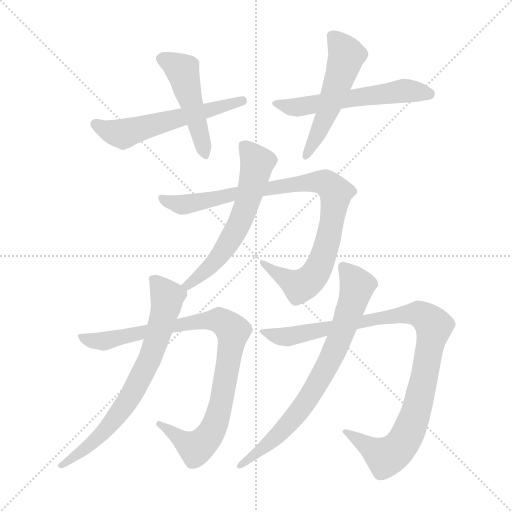
t = 0.00 s
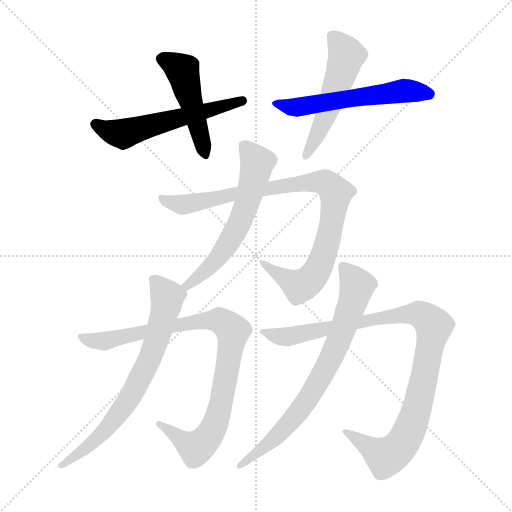
t = 1.68 s
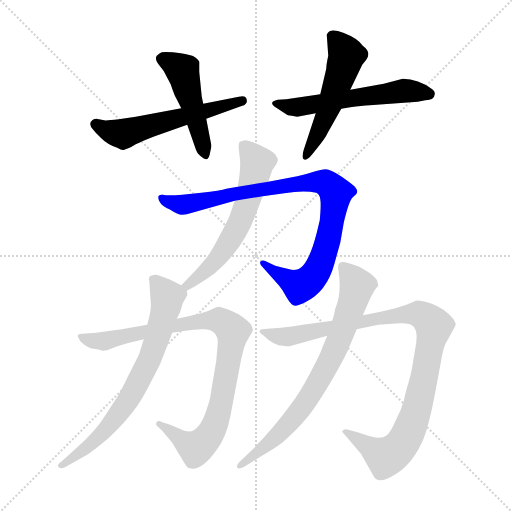
t = 3.35 s
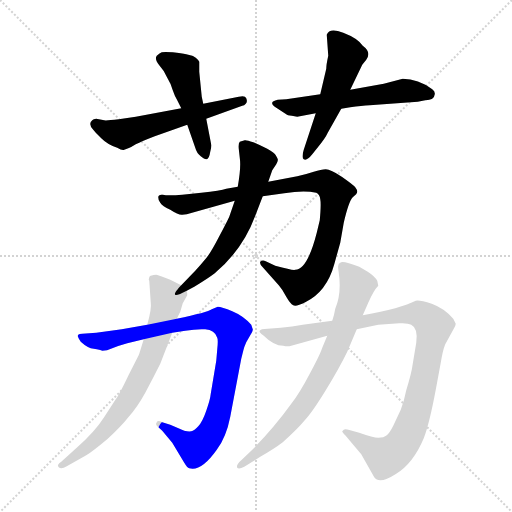
t = 5.03 s
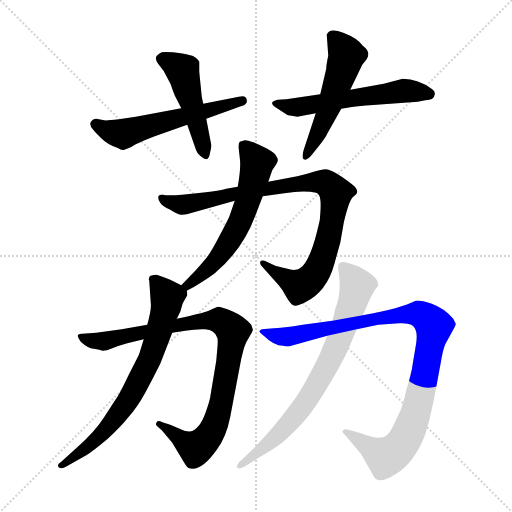
t = 6.71 s
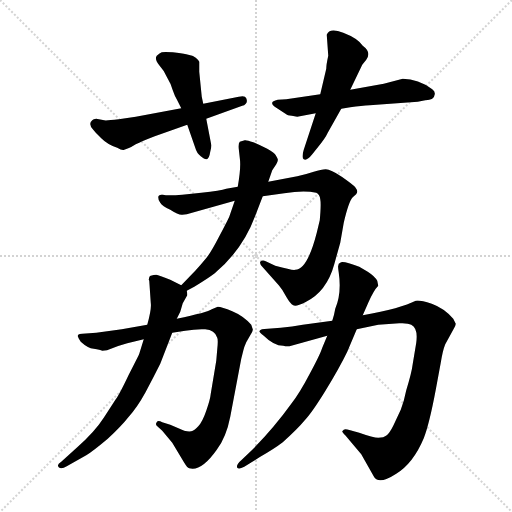
t = 8.39 s

The animated SVG that drew these frames (rendered in a browser with its animation timeline set to each time). Animation: 10 CSS @keyframes rules; one cycle of 8.38 s.

<svg version="1.1" viewBox="0 0 1024 1024" xmlns="http://www.w3.org/2000/svg">
  <g stroke="lightgray" stroke-dasharray="1,1" stroke-width="1" transform="scale(4, 4)">
    <line x1="0" y1="0" x2="256" y2="256"></line>
    <line x1="256" y1="0" x2="0" y2="256"></line>
    <line x1="128" y1="0" x2="128" y2="256"></line>
    <line x1="0" y1="128" x2="256" y2="128"></line>
  </g>
<g transform="scale(1, -1) translate(0, -860)">
   <style type="text/css">
    @keyframes keyframes0 {
      from {
       stroke: blue;
       stroke-dashoffset: 560;
       stroke-width: 128;
       }
       65% {
       animation-timing-function: step-end;
       stroke: blue;
       stroke-dashoffset: 0;
       stroke-width: 128;
       }
       to {
       stroke: black;
       stroke-width: 1024;
       }
       }
       #make-me-a-hanzi-animation-0 {
         animation: keyframes0 0.705729s both;
         animation-delay: 0.000000s;
         animation-timing-function: linear;
       }
    @keyframes keyframes1 {
      from {
       stroke: blue;
       stroke-dashoffset: 477;
       stroke-width: 128;
       }
       61% {
       animation-timing-function: step-end;
       stroke: blue;
       stroke-dashoffset: 0;
       stroke-width: 128;
       }
       to {
       stroke: black;
       stroke-width: 1024;
       }
       }
       #make-me-a-hanzi-animation-1 {
         animation: keyframes1 0.638184s both;
         animation-delay: 0.705729s;
         animation-timing-function: linear;
       }
    @keyframes keyframes2 {
      from {
       stroke: blue;
       stroke-dashoffset: 557;
       stroke-width: 128;
       }
       64% {
       animation-timing-function: step-end;
       stroke: blue;
       stroke-dashoffset: 0;
       stroke-width: 128;
       }
       to {
       stroke: black;
       stroke-width: 1024;
       }
       }
       #make-me-a-hanzi-animation-2 {
         animation: keyframes2 0.703288s both;
         animation-delay: 1.343913s;
         animation-timing-function: linear;
       }
    @keyframes keyframes3 {
      from {
       stroke: blue;
       stroke-dashoffset: 521;
       stroke-width: 128;
       }
       63% {
       animation-timing-function: step-end;
       stroke: blue;
       stroke-dashoffset: 0;
       stroke-width: 128;
       }
       to {
       stroke: black;
       stroke-width: 1024;
       }
       }
       #make-me-a-hanzi-animation-3 {
         animation: keyframes3 0.673991s both;
         animation-delay: 2.047201s;
         animation-timing-function: linear;
       }
    @keyframes keyframes4 {
      from {
       stroke: blue;
       stroke-dashoffset: 910;
       stroke-width: 128;
       }
       75% {
       animation-timing-function: step-end;
       stroke: blue;
       stroke-dashoffset: 0;
       stroke-width: 128;
       }
       to {
       stroke: black;
       stroke-width: 1024;
       }
       }
       #make-me-a-hanzi-animation-4 {
         animation: keyframes4 0.990560s both;
         animation-delay: 2.721191s;
         animation-timing-function: linear;
       }
    @keyframes keyframes5 {
      from {
       stroke: blue;
       stroke-dashoffset: 592;
       stroke-width: 128;
       }
       66% {
       animation-timing-function: step-end;
       stroke: blue;
       stroke-dashoffset: 0;
       stroke-width: 128;
       }
       to {
       stroke: black;
       stroke-width: 1024;
       }
       }
       #make-me-a-hanzi-animation-5 {
         animation: keyframes5 0.731771s both;
         animation-delay: 3.711751s;
         animation-timing-function: linear;
       }
    @keyframes keyframes6 {
      from {
       stroke: blue;
       stroke-dashoffset: 914;
       stroke-width: 128;
       }
       75% {
       animation-timing-function: step-end;
       stroke: blue;
       stroke-dashoffset: 0;
       stroke-width: 128;
       }
       to {
       stroke: black;
       stroke-width: 1024;
       }
       }
       #make-me-a-hanzi-animation-6 {
         animation: keyframes6 0.993815s both;
         animation-delay: 4.443522s;
         animation-timing-function: linear;
       }
    @keyframes keyframes7 {
      from {
       stroke: blue;
       stroke-dashoffset: 713;
       stroke-width: 128;
       }
       70% {
       animation-timing-function: step-end;
       stroke: blue;
       stroke-dashoffset: 0;
       stroke-width: 128;
       }
       to {
       stroke: black;
       stroke-width: 1024;
       }
       }
       #make-me-a-hanzi-animation-7 {
         animation: keyframes7 0.830241s both;
         animation-delay: 5.437337s;
         animation-timing-function: linear;
       }
    @keyframes keyframes8 {
      from {
       stroke: blue;
       stroke-dashoffset: 994;
       stroke-width: 128;
       }
       76% {
       animation-timing-function: step-end;
       stroke: blue;
       stroke-dashoffset: 0;
       stroke-width: 128;
       }
       to {
       stroke: black;
       stroke-width: 1024;
       }
       }
       #make-me-a-hanzi-animation-8 {
         animation: keyframes8 1.058919s both;
         animation-delay: 6.267578s;
         animation-timing-function: linear;
       }
    @keyframes keyframes9 {
      from {
       stroke: blue;
       stroke-dashoffset: 742;
       stroke-width: 128;
       }
       71% {
       animation-timing-function: step-end;
       stroke: blue;
       stroke-dashoffset: 0;
       stroke-width: 128;
       }
       to {
       stroke: black;
       stroke-width: 1024;
       }
       }
       #make-me-a-hanzi-animation-9 {
         animation: keyframes9 0.853841s both;
         animation-delay: 7.326497s;
         animation-timing-function: linear;
       }
</style>
<path d="M 362.5 643.5 L 271.5 626.5 L 237.5 621.5 Q 212.5 618.5 208.5 619.5 L 192.5 622.5 Q 186.5 622.5 184.5 619.5 Q 175.5 612.5 186.5 600.5 Q 189.5 596.5 202.5 583.5 Q 215.5 570.5 234.5 564.5 Q 244.5 558.5 248.5 560.5 L 256.5 563.5 Q 260.5 564.5 271.5 571.5 Q 283.5 577.5 309.5 587.5 L 374.5 610.5 L 412.5 622.5 L 484.5 648.5 Q 488.5 648.5 491.5 652.5 Q 495.5 656.5 492.5 663.5 Q 490.5 669.5 477.5 666.5 L 406.5 652.5 L 362.5 643.5 Z" fill="lightgray"></path> 
<path d="M 354.5 659.5 L 362.5 643.5 L 374.5 610.5 L 390.5 564.5 Q 393.5 553.5 401.5 547.5 Q 409.5 540.5 413.5 541.5 Q 418.5 543.5 420.5 556.5 Q 423.5 568.5 422.5 570.5 L 412.5 622.5 L 406.5 652.5 L 403.5 666.5 L 398.5 716.5 L 398.5 736.5 Q 397.5 739.5 391.5 744.5 Q 385.5 748.5 384.5 748.5 L 372.5 751.5 Q 363.5 753.5 345.5 755.5 Q 327.5 756.5 323.5 755.5 Q 319.5 754.5 313.5 748.5 Q 308.5 741.5 318.5 729.5 Q 329.5 717.5 334.5 704.5 Q 342.5 691.5 345.5 679.5 Q 349.5 667.5 354.5 659.5 Z" fill="lightgray"></path> 
<path d="M 767.5 692.5 L 700.5 680.5 L 640.5 671.5 L 572.5 661.5 L 555.5 660.5 Q 536.5 656.5 549.5 646.5 L 572.5 631.5 Q 574.5 629.5 583.5 628.5 L 594.5 626.5 L 631.5 633.5 L 682.5 642.5 L 700.5 645.5 Q 723.5 648.5 739.5 649.5 L 835.5 656.5 L 850.5 659.5 Q 862.5 660.5 865.5 663.5 Q 868.5 665.5 869.5 671.5 Q 870.5 677.5 864.5 681.5 Q 836.5 702.5 805.5 702.5 L 767.5 692.5 Z" fill="lightgray"></path> 
<path d="M 700.5 680.5 L 724.5 730.5 L 732.5 740.5 Q 743.5 755.5 725.5 768.5 Q 715.5 783.5 686.5 794.5 Q 658.5 805.5 653.5 790.5 L 656.5 748.5 Q 652.5 730.5 652.5 722.5 L 640.5 671.5 L 631.5 633.5 L 607.5 560.5 Q 602.5 544.5 607.5 541.5 Q 613.5 537.5 624.5 551.5 L 636.5 566.5 Q 650.5 583.5 655.5 594.5 L 682.5 642.5 L 700.5 680.5 Z" fill="lightgray"></path> 
<path d="M 525.5 467.5 L 568.5 473.5 Q 607.5 479.5 632.5 474.5 Q 639.5 471.5 640.5 461.5 Q 642.5 451.5 639.5 419.5 L 633.5 394.5 Q 614.5 320.5 590.5 320.5 Q 586.5 318.5 550.5 328.5 L 531.5 337.5 Q 524.5 340.5 520.5 336.5 Q 518.5 332.5 525.5 325.5 L 557.5 289.5 Q 565.5 280.5 572.5 266.5 Q 580.5 252.5 586.5 249.5 Q 592.5 246.5 610.5 255.5 Q 653.5 276.5 668.5 331.5 L 680.5 374.5 L 687.5 414.5 Q 697.5 457.5 705.5 465.5 Q 714.5 472.5 714.5 476.5 Q 714.5 480.5 710.5 485.5 Q 706.5 490.5 683.5 506.5 Q 661.5 521.5 651.5 521.5 Q 642.5 521.5 627.5 516.5 Q 612.5 511.5 594.5 507.5 L 536.5 496.5 L 475.5 486.5 L 452.5 482.5 Q 441.5 478.5 402.5 474.5 L 364.5 470.5 Q 335.5 468.5 325.5 470.5 Q 316.5 471.5 316.5 465.5 Q 316.5 458.5 320.5 454.5 Q 324.5 447.5 340.5 440.5 Q 357.5 429.5 364.5 430.5 L 373.5 431.5 L 469.5 458.5 L 525.5 467.5 Z" fill="lightgray"></path> 
<path d="M 373.5 278.5 L 388.5 286.5 Q 416.5 303.5 429.5 313.5 Q 485.5 360.5 510.5 428.5 L 525.5 467.5 L 536.5 496.5 L 544.5 519.5 L 552.5 531.5 Q 556.5 538.5 555.5 541.5 Q 554.5 544.5 551.5 549.5 Q 549.5 554.5 534.5 562.5 Q 520.5 569.5 506.5 575.5 Q 492.5 580.5 489.5 579.5 L 479.5 576.5 Q 476.5 573.5 477.5 562.5 L 479.5 544.5 Q 482.5 525.5 475.5 486.5 L 469.5 458.5 L 458.5 426.5 Q 454.5 417.5 437.5 385.5 Q 420.5 352.5 410.5 341.5 Q 401.5 330.5 390.5 318.5 L 362.5 289.5 C 341.5 267.5 347.5 264.5 373.5 278.5 Z" fill="lightgray"></path> 
<path d="M 435.5 246.5 L 423.5 241.5 Q 415.5 235.5 353.5 222.5 L 294.5 210.5 L 243.5 201.5 L 192.5 194.5 L 164.5 192.5 Q 158.5 192.5 156.5 190.5 Q 154.5 188.5 156.5 185.5 Q 156.5 184.5 161.5 176.5 Q 175.5 163.5 187.5 162.5 Q 200.5 160.5 204.5 158.5 Q 213.5 158.5 224.5 163.5 Q 236.5 168.5 254.5 173.5 L 287.5 181.5 L 344.5 194.5 L 370.5 198.5 Q 392.5 202.5 410.5 201.5 Q 429.5 200.5 434.5 184.5 Q 436.5 180.5 434.5 161.5 L 432.5 138.5 L 421.5 72.5 Q 420.5 61.5 412.5 38.5 Q 404.5 15.5 396.5 7.5 Q 388.5 -1.5 382.5 -2.5 Q 377.5 -3.5 368.5 -1.5 L 340.5 10.5 L 324.5 15.5 Q 315.5 20.5 313.5 15.5 Q 310.5 12.5 313.5 8.5 L 324.5 -1.5 L 344.5 -25.5 L 368.5 -65.5 Q 374.5 -75.5 378.5 -76.5 Q 402.5 -83.5 433.5 -39.5 Q 452.5 -14.5 460.5 26.5 L 482.5 142.5 L 486.5 158.5 Q 487.5 164.5 492.5 175.5 L 500.5 189.5 Q 506.5 198.5 505.5 201.5 L 502.5 210.5 Q 486.5 228.5 464.5 237.5 Q 443.5 246.5 435.5 246.5 Z" fill="lightgray"></path> 
<path d="M 353.5 222.5 L 360.5 236.5 L 365.5 253.5 L 374.5 269.5 Q 374.5 275.5 373.5 278.5 C 374.5 283.5 374.5 283.5 362.5 289.5 L 340.5 300.5 Q 317.5 309.5 312.5 310.5 Q 307.5 310.5 301.5 308.5 Q 298.5 308.5 297.5 300.5 L 298.5 298.5 L 301.5 254.5 Q 303.5 242.5 294.5 210.5 L 287.5 181.5 L 278.5 152.5 Q 277.5 149.5 257.5 110.5 Q 238.5 70.5 231.5 61.5 L 207.5 24.5 Q 189.5 -3.5 154.5 -34.5 L 122.5 -63.5 Q 112.5 -69.5 117.5 -74.5 Q 122.5 -79.5 133.5 -72.5 L 172.5 -50.5 Q 184.5 -43.5 215.5 -17.5 Q 242.5 7.5 257.5 26.5 Q 274.5 45.5 290.5 74.5 Q 306.5 104.5 320.5 132.5 L 344.5 194.5 L 353.5 222.5 Z" fill="lightgray"></path> 
<path d="M 664.5 218.5 L 605.5 210.5 Q 584.5 206.5 561.5 204.5 L 535.5 202.5 Q 520.5 202.5 519.5 198.5 Q 516.5 196.5 527.5 188.5 Q 547.5 168.5 566.5 168.5 Q 575.5 166.5 582.5 168.5 L 654.5 188.5 L 713.5 201.5 L 756.5 210.5 L 798.5 213.5 Q 815.5 214.5 822.5 210.5 Q 836.5 203.5 832.5 174.5 L 825.5 132.5 Q 823.5 115.5 812.5 79.5 L 807.5 58.5 L 801.5 40.5 L 786.5 8.5 Q 779.5 -5.5 773.5 -10.5 Q 767.5 -15.5 756.5 -15.5 Q 746.5 -15.5 718.5 -5.5 L 700.5 -0.5 Q 689.5 2.5 687.5 0.5 L 684.5 -2.5 Q 684.5 -4.5 690.5 -10.5 L 722.5 -48.5 L 748.5 -94.5 Q 758.5 -109.5 792.5 -87.5 Q 826.5 -66.5 847.5 -16.5 Q 858.5 11.5 871.5 80.5 L 881.5 134.5 Q 885.5 159.5 890.5 171.5 L 907.5 202.5 Q 911.5 209.5 911.5 212.5 L 906.5 222.5 Q 888.5 243.5 863.5 252.5 Q 838.5 260.5 831.5 258.5 Q 802.5 243.5 725.5 229.5 L 664.5 218.5 Z" fill="lightgray"></path> 
<path d="M 725.5 229.5 L 736.5 254.5 Q 747.5 279.5 756.5 288.5 L 754.5 298.5 Q 749.5 307.5 735.5 316.5 L 718.5 326.5 Q 684.5 339.5 680.5 334.5 Q 676.5 333.5 676.5 328.5 Q 675.5 327.5 677.5 314.5 Q 683.5 273.5 670.5 242.5 Q 668.5 230.5 664.5 218.5 L 654.5 188.5 L 644.5 164.5 Q 640.5 151.5 619.5 112.5 Q 598.5 72.5 582.5 52.5 Q 546.5 2.5 502.5 -41.5 L 482.5 -60.5 Q 471.5 -70.5 474.5 -75.5 Q 477.5 -79.5 488.5 -73.5 L 520.5 -53.5 Q 548.5 -37.5 565.5 -24.5 Q 595.5 2.5 609.5 19.5 Q 624.5 35.5 651.5 79.5 Q 678.5 123.5 694.5 156.5 L 713.5 201.5 L 725.5 229.5 Z" fill="lightgray"></path> 
      <clipPath id="make-me-a-hanzi-clip-0">
      <path d="M 362.5 643.5 L 271.5 626.5 L 237.5 621.5 Q 212.5 618.5 208.5 619.5 L 192.5 622.5 Q 186.5 622.5 184.5 619.5 Q 175.5 612.5 186.5 600.5 Q 189.5 596.5 202.5 583.5 Q 215.5 570.5 234.5 564.5 Q 244.5 558.5 248.5 560.5 L 256.5 563.5 Q 260.5 564.5 271.5 571.5 Q 283.5 577.5 309.5 587.5 L 374.5 610.5 L 412.5 622.5 L 484.5 648.5 Q 488.5 648.5 491.5 652.5 Q 495.5 656.5 492.5 663.5 Q 490.5 669.5 477.5 666.5 L 406.5 652.5 L 362.5 643.5 Z" fill="lightgray"></path>
      </clipPath>
      <path clip-path="url(#make-me-a-hanzi-clip-0)" d="M 192.5 610.5 L 209.5 600.5 L 246.5 592.5 L 483.5 658.5 " fill="none" id="make-me-a-hanzi-animation-0" stroke-dasharray="432 864" stroke-linecap="round"></path>

      <clipPath id="make-me-a-hanzi-clip-1">
      <path d="M 354.5 659.5 L 362.5 643.5 L 374.5 610.5 L 390.5 564.5 Q 393.5 553.5 401.5 547.5 Q 409.5 540.5 413.5 541.5 Q 418.5 543.5 420.5 556.5 Q 423.5 568.5 422.5 570.5 L 412.5 622.5 L 406.5 652.5 L 403.5 666.5 L 398.5 716.5 L 398.5 736.5 Q 397.5 739.5 391.5 744.5 Q 385.5 748.5 384.5 748.5 L 372.5 751.5 Q 363.5 753.5 345.5 755.5 Q 327.5 756.5 323.5 755.5 Q 319.5 754.5 313.5 748.5 Q 308.5 741.5 318.5 729.5 Q 329.5 717.5 334.5 704.5 Q 342.5 691.5 345.5 679.5 Q 349.5 667.5 354.5 659.5 Z" fill="lightgray"></path>
      </clipPath>
      <path clip-path="url(#make-me-a-hanzi-clip-1)" d="M 325.5 742.5 L 364.5 718.5 L 409.5 549.5 " fill="none" id="make-me-a-hanzi-animation-1" stroke-dasharray="349 698" stroke-linecap="round"></path>

      <clipPath id="make-me-a-hanzi-clip-2">
      <path d="M 767.5 692.5 L 700.5 680.5 L 640.5 671.5 L 572.5 661.5 L 555.5 660.5 Q 536.5 656.5 549.5 646.5 L 572.5 631.5 Q 574.5 629.5 583.5 628.5 L 594.5 626.5 L 631.5 633.5 L 682.5 642.5 L 700.5 645.5 Q 723.5 648.5 739.5 649.5 L 835.5 656.5 L 850.5 659.5 Q 862.5 660.5 865.5 663.5 Q 868.5 665.5 869.5 671.5 Q 870.5 677.5 864.5 681.5 Q 836.5 702.5 805.5 702.5 L 767.5 692.5 Z" fill="lightgray"></path>
      </clipPath>
      <path clip-path="url(#make-me-a-hanzi-clip-2)" d="M 560.5 650.5 L 597.5 645.5 L 805.5 678.5 L 858.5 672.5 " fill="none" id="make-me-a-hanzi-animation-2" stroke-dasharray="429 858" stroke-linecap="round"></path>

      <clipPath id="make-me-a-hanzi-clip-3">
      <path d="M 700.5 680.5 L 724.5 730.5 L 732.5 740.5 Q 743.5 755.5 725.5 768.5 Q 715.5 783.5 686.5 794.5 Q 658.5 805.5 653.5 790.5 L 656.5 748.5 Q 652.5 730.5 652.5 722.5 L 640.5 671.5 L 631.5 633.5 L 607.5 560.5 Q 602.5 544.5 607.5 541.5 Q 613.5 537.5 624.5 551.5 L 636.5 566.5 Q 650.5 583.5 655.5 594.5 L 682.5 642.5 L 700.5 680.5 Z" fill="lightgray"></path>
      </clipPath>
      <path clip-path="url(#make-me-a-hanzi-clip-3)" d="M 666.5 785.5 L 693.5 749.5 L 643.5 609.5 L 610.5 546.5 " fill="none" id="make-me-a-hanzi-animation-3" stroke-dasharray="393 786" stroke-linecap="round"></path>

      <clipPath id="make-me-a-hanzi-clip-4">
      <path d="M 525.5 467.5 L 568.5 473.5 Q 607.5 479.5 632.5 474.5 Q 639.5 471.5 640.5 461.5 Q 642.5 451.5 639.5 419.5 L 633.5 394.5 Q 614.5 320.5 590.5 320.5 Q 586.5 318.5 550.5 328.5 L 531.5 337.5 Q 524.5 340.5 520.5 336.5 Q 518.5 332.5 525.5 325.5 L 557.5 289.5 Q 565.5 280.5 572.5 266.5 Q 580.5 252.5 586.5 249.5 Q 592.5 246.5 610.5 255.5 Q 653.5 276.5 668.5 331.5 L 680.5 374.5 L 687.5 414.5 Q 697.5 457.5 705.5 465.5 Q 714.5 472.5 714.5 476.5 Q 714.5 480.5 710.5 485.5 Q 706.5 490.5 683.5 506.5 Q 661.5 521.5 651.5 521.5 Q 642.5 521.5 627.5 516.5 Q 612.5 511.5 594.5 507.5 L 536.5 496.5 L 475.5 486.5 L 452.5 482.5 Q 441.5 478.5 402.5 474.5 L 364.5 470.5 Q 335.5 468.5 325.5 470.5 Q 316.5 471.5 316.5 465.5 Q 316.5 458.5 320.5 454.5 Q 324.5 447.5 340.5 440.5 Q 357.5 429.5 364.5 430.5 L 373.5 431.5 L 469.5 458.5 L 525.5 467.5 Z" fill="lightgray"></path>
      </clipPath>
      <path clip-path="url(#make-me-a-hanzi-clip-4)" d="M 324.5 462.5 L 366.5 450.5 L 560.5 487.5 L 640.5 496.5 L 653.5 492.5 L 671.5 474.5 L 669.5 449.5 L 650.5 359.5 L 626.5 307.5 L 610.5 292.5 L 596.5 288.5 L 526.5 332.5 " fill="none" id="make-me-a-hanzi-animation-4" stroke-dasharray="782 1564" stroke-linecap="round"></path>

      <clipPath id="make-me-a-hanzi-clip-5">
      <path d="M 373.5 278.5 L 388.5 286.5 Q 416.5 303.5 429.5 313.5 Q 485.5 360.5 510.5 428.5 L 525.5 467.5 L 536.5 496.5 L 544.5 519.5 L 552.5 531.5 Q 556.5 538.5 555.5 541.5 Q 554.5 544.5 551.5 549.5 Q 549.5 554.5 534.5 562.5 Q 520.5 569.5 506.5 575.5 Q 492.5 580.5 489.5 579.5 L 479.5 576.5 Q 476.5 573.5 477.5 562.5 L 479.5 544.5 Q 482.5 525.5 475.5 486.5 L 469.5 458.5 L 458.5 426.5 Q 454.5 417.5 437.5 385.5 Q 420.5 352.5 410.5 341.5 Q 401.5 330.5 390.5 318.5 L 362.5 289.5 C 341.5 267.5 347.5 264.5 373.5 278.5 Z" fill="lightgray"></path>
      </clipPath>
      <path clip-path="url(#make-me-a-hanzi-clip-5)" d="M 487.5 568.5 L 514.5 535.5 L 480.5 416.5 L 424.5 330.5 L 372.5 288.5 " fill="none" id="make-me-a-hanzi-animation-5" stroke-dasharray="464 928" stroke-linecap="round"></path>

      <clipPath id="make-me-a-hanzi-clip-6">
      <path d="M 435.5 246.5 L 423.5 241.5 Q 415.5 235.5 353.5 222.5 L 294.5 210.5 L 243.5 201.5 L 192.5 194.5 L 164.5 192.5 Q 158.5 192.5 156.5 190.5 Q 154.5 188.5 156.5 185.5 Q 156.5 184.5 161.5 176.5 Q 175.5 163.5 187.5 162.5 Q 200.5 160.5 204.5 158.5 Q 213.5 158.5 224.5 163.5 Q 236.5 168.5 254.5 173.5 L 287.5 181.5 L 344.5 194.5 L 370.5 198.5 Q 392.5 202.5 410.5 201.5 Q 429.5 200.5 434.5 184.5 Q 436.5 180.5 434.5 161.5 L 432.5 138.5 L 421.5 72.5 Q 420.5 61.5 412.5 38.5 Q 404.5 15.5 396.5 7.5 Q 388.5 -1.5 382.5 -2.5 Q 377.5 -3.5 368.5 -1.5 L 340.5 10.5 L 324.5 15.5 Q 315.5 20.5 313.5 15.5 Q 310.5 12.5 313.5 8.5 L 324.5 -1.5 L 344.5 -25.5 L 368.5 -65.5 Q 374.5 -75.5 378.5 -76.5 Q 402.5 -83.5 433.5 -39.5 Q 452.5 -14.5 460.5 26.5 L 482.5 142.5 L 486.5 158.5 Q 487.5 164.5 492.5 175.5 L 500.5 189.5 Q 506.5 198.5 505.5 201.5 L 502.5 210.5 Q 486.5 228.5 464.5 237.5 Q 443.5 246.5 435.5 246.5 Z" fill="lightgray"></path>
      </clipPath>
      <path clip-path="url(#make-me-a-hanzi-clip-6)" d="M 161.5 188.5 L 174.5 180.5 L 206.5 177.5 L 367.5 214.5 L 419.5 219.5 L 446.5 216.5 L 457.5 206.5 L 465.5 195.5 L 450.5 96.5 L 430.5 11.5 L 419.5 -9.5 L 391.5 -36.5 L 319.5 12.5 " fill="none" id="make-me-a-hanzi-animation-6" stroke-dasharray="786 1572" stroke-linecap="round"></path>

      <clipPath id="make-me-a-hanzi-clip-7">
      <path d="M 353.5 222.5 L 360.5 236.5 L 365.5 253.5 L 374.5 269.5 Q 374.5 275.5 373.5 278.5 C 374.5 283.5 374.5 283.5 362.5 289.5 L 340.5 300.5 Q 317.5 309.5 312.5 310.5 Q 307.5 310.5 301.5 308.5 Q 298.5 308.5 297.5 300.5 L 298.5 298.5 L 301.5 254.5 Q 303.5 242.5 294.5 210.5 L 287.5 181.5 L 278.5 152.5 Q 277.5 149.5 257.5 110.5 Q 238.5 70.5 231.5 61.5 L 207.5 24.5 Q 189.5 -3.5 154.5 -34.5 L 122.5 -63.5 Q 112.5 -69.5 117.5 -74.5 Q 122.5 -79.5 133.5 -72.5 L 172.5 -50.5 Q 184.5 -43.5 215.5 -17.5 Q 242.5 7.5 257.5 26.5 Q 274.5 45.5 290.5 74.5 Q 306.5 104.5 320.5 132.5 L 344.5 194.5 L 353.5 222.5 Z" fill="lightgray"></path>
      </clipPath>
      <path clip-path="url(#make-me-a-hanzi-clip-7)" d="M 303.5 302.5 L 323.5 283.5 L 333.5 258.5 L 297.5 137.5 L 260.5 65.5 L 211.5 -0.5 L 161.5 -45.5 L 122.5 -70.5 " fill="none" id="make-me-a-hanzi-animation-7" stroke-dasharray="585 1170" stroke-linecap="round"></path>

      <clipPath id="make-me-a-hanzi-clip-8">
      <path d="M 664.5 218.5 L 605.5 210.5 Q 584.5 206.5 561.5 204.5 L 535.5 202.5 Q 520.5 202.5 519.5 198.5 Q 516.5 196.5 527.5 188.5 Q 547.5 168.5 566.5 168.5 Q 575.5 166.5 582.5 168.5 L 654.5 188.5 L 713.5 201.5 L 756.5 210.5 L 798.5 213.5 Q 815.5 214.5 822.5 210.5 Q 836.5 203.5 832.5 174.5 L 825.5 132.5 Q 823.5 115.5 812.5 79.5 L 807.5 58.5 L 801.5 40.5 L 786.5 8.5 Q 779.5 -5.5 773.5 -10.5 Q 767.5 -15.5 756.5 -15.5 Q 746.5 -15.5 718.5 -5.5 L 700.5 -0.5 Q 689.5 2.5 687.5 0.5 L 684.5 -2.5 Q 684.5 -4.5 690.5 -10.5 L 722.5 -48.5 L 748.5 -94.5 Q 758.5 -109.5 792.5 -87.5 Q 826.5 -66.5 847.5 -16.5 Q 858.5 11.5 871.5 80.5 L 881.5 134.5 Q 885.5 159.5 890.5 171.5 L 907.5 202.5 Q 911.5 209.5 911.5 212.5 L 906.5 222.5 Q 888.5 243.5 863.5 252.5 Q 838.5 260.5 831.5 258.5 Q 802.5 243.5 725.5 229.5 L 664.5 218.5 Z" fill="lightgray"></path>
      </clipPath>
      <path clip-path="url(#make-me-a-hanzi-clip-8)" d="M 525.5 194.5 L 576.5 186.5 L 737.5 221.5 L 824.5 232.5 L 838.5 231.5 L 863.5 214.5 L 867.5 204.5 L 842.5 76.5 L 830.5 29.5 L 807.5 -23.5 L 771.5 -53.5 L 689.5 -4.5 " fill="none" id="make-me-a-hanzi-animation-8" stroke-dasharray="866 1732" stroke-linecap="round"></path>

      <clipPath id="make-me-a-hanzi-clip-9">
      <path d="M 725.5 229.5 L 736.5 254.5 Q 747.5 279.5 756.5 288.5 L 754.5 298.5 Q 749.5 307.5 735.5 316.5 L 718.5 326.5 Q 684.5 339.5 680.5 334.5 Q 676.5 333.5 676.5 328.5 Q 675.5 327.5 677.5 314.5 Q 683.5 273.5 670.5 242.5 Q 668.5 230.5 664.5 218.5 L 654.5 188.5 L 644.5 164.5 Q 640.5 151.5 619.5 112.5 Q 598.5 72.5 582.5 52.5 Q 546.5 2.5 502.5 -41.5 L 482.5 -60.5 Q 471.5 -70.5 474.5 -75.5 Q 477.5 -79.5 488.5 -73.5 L 520.5 -53.5 Q 548.5 -37.5 565.5 -24.5 Q 595.5 2.5 609.5 19.5 Q 624.5 35.5 651.5 79.5 Q 678.5 123.5 694.5 156.5 L 713.5 201.5 L 725.5 229.5 Z" fill="lightgray"></path>
      </clipPath>
      <path clip-path="url(#make-me-a-hanzi-clip-9)" d="M 685.5 326.5 L 714.5 288.5 L 659.5 137.5 L 582.5 18.5 L 481.5 -72.5 " fill="none" id="make-me-a-hanzi-animation-9" stroke-dasharray="614 1228" stroke-linecap="round"></path>

</g>
</svg>
